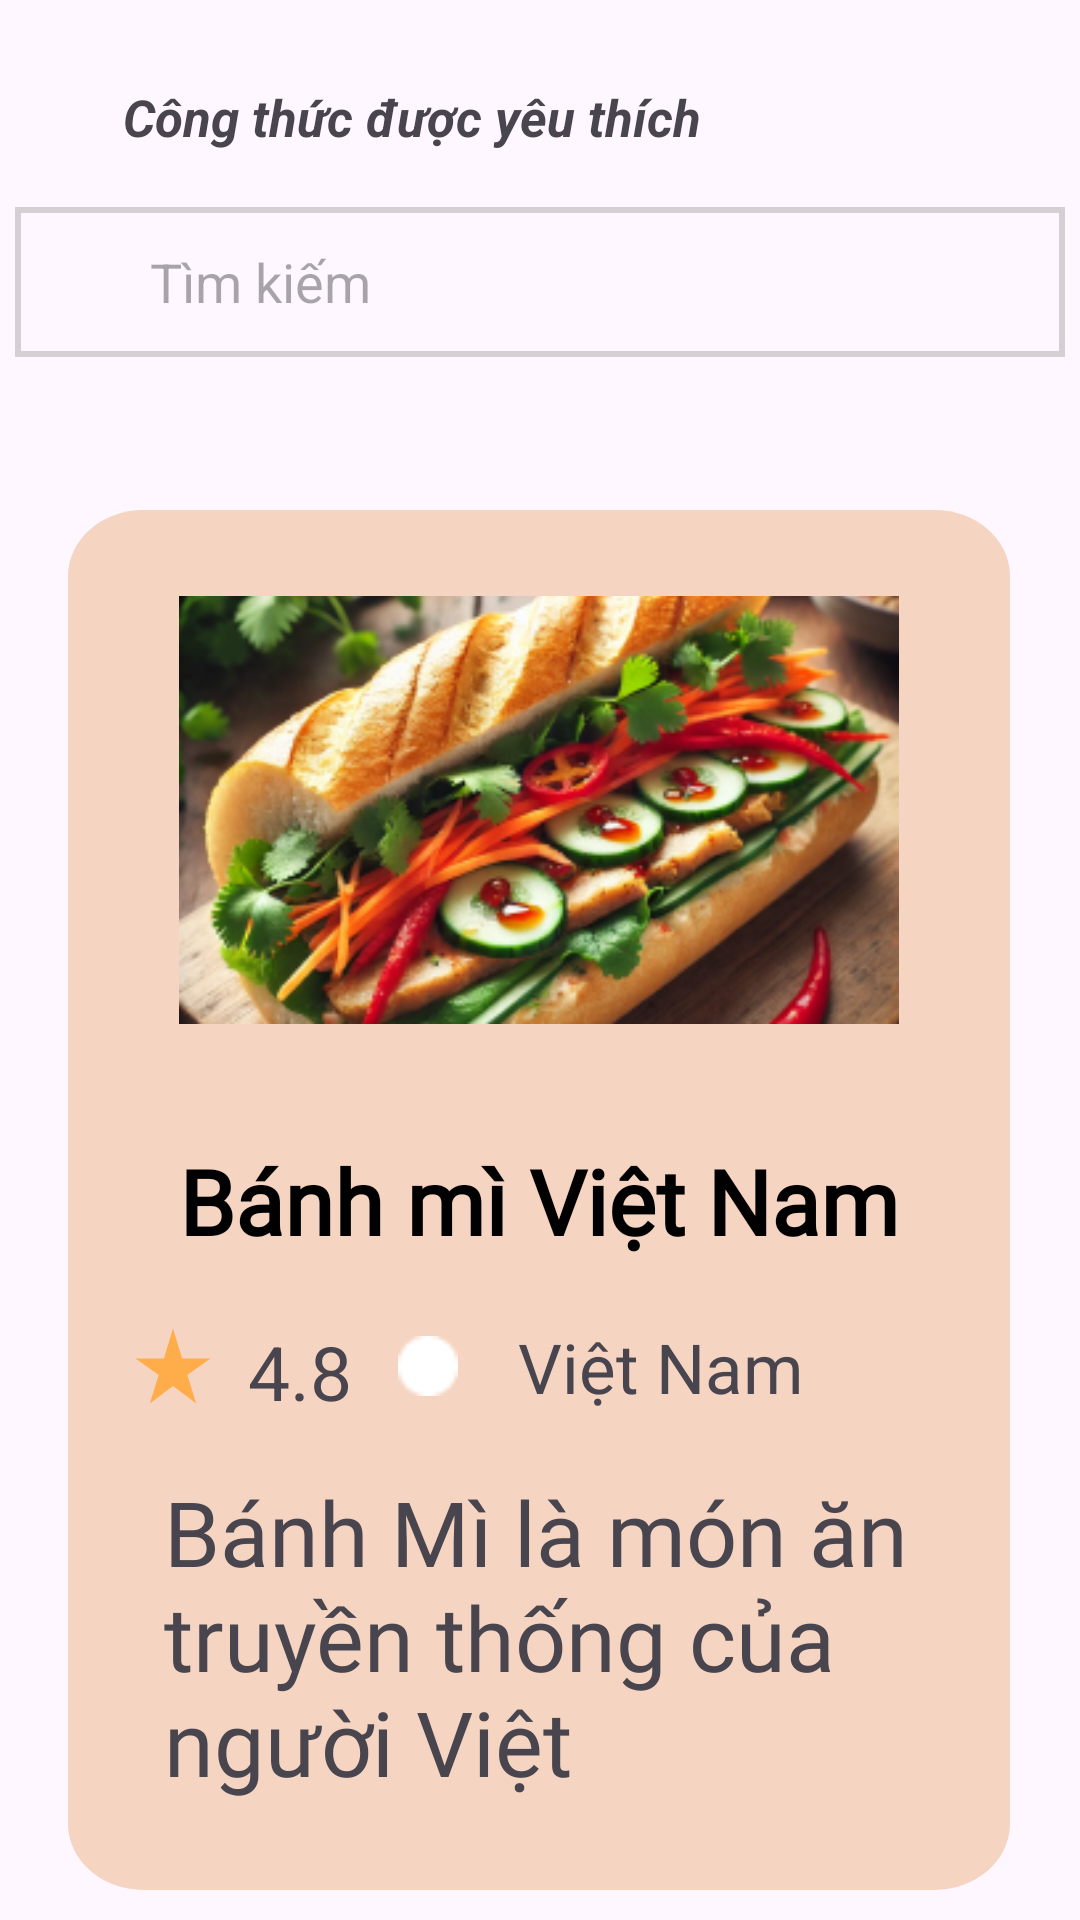

Reconstruct the res/layout file that produces this screen, plus the resources it refers to.
<!-- AndroidManifest.xml: application theme Theme.AppQuanLiCongThucNauAn -->
<!-- res/layout/fragment_favourite_01.xml -->
<?xml version="1.0" encoding="utf-8"?>
<androidx.constraintlayout.widget.ConstraintLayout xmlns:android="http://schemas.android.com/apk/res/android"
    xmlns:app="http://schemas.android.com/apk/res-auto"
    xmlns:tools="http://schemas.android.com/tools"
    android:id="@+id/favourite_main"
    android:layout_width="match_parent"
    android:layout_height="match_parent"
    android:orientation="vertical"
    tools:context=".Favourite_recipes.favourite_01">

    <TextView
        android:id="@+id/congthucyeuthich"
        android:layout_width="212dp"
        android:layout_height="30dp"
        android:layout_marginTop="24dp"
        android:fontFamily=""
        android:gravity="center_vertical"
        android:text="@string/cthucyeuthich"
        android:textSize="17sp"
        android:textStyle="bold|italic"
        app:layout_constraintEnd_toEndOf="parent"
        app:layout_constraintHorizontal_bias="0.276"
        app:layout_constraintStart_toStartOf="parent"
        app:layout_constraintTop_toTopOf="parent" />

    <RelativeLayout
        android:id="@+id/favourite_search"
        android:layout_width="350dp"
        android:layout_height="50dp"
        android:layout_gravity="center"
        android:layout_marginTop="15dp"
        android:background="@drawable/rounded_border"
        app:layout_constraintEnd_toEndOf="parent"
        app:layout_constraintHorizontal_bias="0.491"
        app:layout_constraintStart_toStartOf="parent"
        app:layout_constraintTop_toBottomOf="@+id/congthucyeuthich">

        <ImageView
            android:layout_width="30dp"
            android:layout_height="30dp"
            android:layout_alignParentStart="true"
            android:layout_alignParentTop="true"
            android:layout_alignParentEnd="true"
            android:layout_alignParentBottom="true"
            android:layout_marginStart="10dp"
            android:layout_marginTop="10dp"
            android:layout_marginEnd="310dp"
            android:layout_marginBottom="10dp"
            android:background="@drawable/search_icon">

        </ImageView>

        <EditText
            android:id="@+id/input_dish"
            android:layout_width="match_parent"
            android:layout_height="match_parent"
            android:autofillHints="dish"
            android:background="@android:color/transparent"
            android:hint="@string/search"
            android:paddingLeft="45dp"
            tools:layout_editor_absoluteX="0dp"
            tools:layout_editor_absoluteY="244dp">

        </EditText>
    </RelativeLayout>

    <ScrollView
        android:id="@+id/favourite_scroll"
        android:layout_width="wrap_content"
        android:layout_height="match_parent"
        android:layout_marginTop="150dp"
        app:layout_constraintEnd_toEndOf="parent"
        app:layout_constraintHorizontal_bias="0.491"
        app:layout_constraintStart_toStartOf="parent"
        app:layout_constraintTop_toBottomOf="parent"
        android:scrollbars="none">

        <LinearLayout
            android:id="@+id/favourite_dish"
            android:layout_width="wrap_content"
            android:layout_height="wrap_content"
            android:orientation="vertical">

            <include layout="@layout/medium_card" />
            <include layout="@layout/medium_card" />
            <include layout="@layout/medium_card" />

        </LinearLayout>
    </ScrollView>
</androidx.constraintlayout.widget.ConstraintLayout>
<!-- res/layout/medium_card.xml (included above) -->
<?xml version="1.0" encoding="utf-8"?>
<LinearLayout xmlns:android="http://schemas.android.com/apk/res/android"
    android:layout_width="wrap_content"
    android:layout_height="wrap_content"
    android:layout_marginTop="20dp"
    android:layout_marginBottom="20dp">

    <LinearLayout
        android:id="@+id/small_card"
        android:layout_width="match_parent"
        android:layout_height="460dp"
        android:orientation="vertical"
        android:gravity="center_horizontal"
        android:background="@drawable/small_card">

        <ImageView
            android:layout_width="240dp"
            android:layout_height="200dp"
            android:layout_marginTop="0dp"
            android:src="@drawable/banhmi">

        </ImageView>
        <TextView
            android:layout_width="wrap_content"
            android:layout_height="wrap_content"
            android:layout_marginTop="10dp"
            android:text="@string/b_nh_m_vi_t_nam"
            android:textSize="30sp"
            android:textStyle="bold"
            android:textColor="@android:color/black"
            android:fontFamily="@font/abeezee"/>

        <RelativeLayout
            android:layout_width="match_parent"
            android:layout_height="30dp"
            android:layout_marginTop="20dp">
            <ImageView
                android:layout_width="30dp"
                android:layout_height="30dp"
                android:layout_marginStart="20dp"
                android:background="@drawable/ic_star">
            </ImageView>
            <TextView
                android:layout_width="40dp"
                android:layout_height="30dp"
                android:layout_marginStart="60dp"
                android:text="@string/_4_8"
                android:textSize="25sp">
            </TextView>
            <ImageView
                android:layout_width="20dp"
                android:layout_height="20dp"
                android:background="@drawable/ellipse"
                android:layout_centerVertical="true"
                android:layout_marginStart="110dp">
            </ImageView>
            <TextView
                android:layout_width="153.04dp"
                android:layout_height="wrap_content"
                android:text="@string/vi_t_nam"
                android:layout_marginStart="150dp"
                android:gravity="center_vertical"
                android:textSize="23sp"
                />
        </RelativeLayout>
        <TextView
            android:layout_width="250dp"
            android:layout_height="wrap_content"
            android:layout_marginTop="20dp"
            android:layout_gravity="center"
            android:text="@string/banhmi_review"
            android:textSize="30sp"
            android:fontFamily="@font/abeezee">
        </TextView>
    </LinearLayout>

</LinearLayout>
<!-- resources referenced by this layout -->
<resources>
  <!-- drawable banhmi: png bitmap (drawable, 91731 bytes) -->
  <!-- drawable ellipse: png bitmap (drawable, 222 bytes) -->
  <!-- drawable ic_star (drawable) -->
  <vector xmlns:android="http://schemas.android.com/apk/res/android" android:height="20dp" android:tint="#FFAC4B" android:viewportHeight="24" android:viewportWidth="24" android:width="20dp">
        
      <path android:fillColor="@android:color/white" android:pathData="M14.43,10l-2.43,-8l-2.43,8l-7.57,0l6.18,4.41l-2.35,7.59l6.17,-4.69l6.18,4.69l-2.35,-7.59l6.17,-4.41z"/>
      
  </vector>
  <!-- drawable rounded_border (drawable) -->
  <shape xmlns:android="http://schemas.android.com/apk/res/android">
      <solid android:color="@android:color/transparent" /> 
      <stroke
          android:width="2dp"
          android:color="#66979292" /> 
  </shape>
  <!-- drawable small_card (drawable) -->
  <vector
      xmlns:android="http://schemas.android.com/apk/res/android"
      xmlns:aapt="http://schemas.android.com/aapt"
      android:width="313.86dp"
      android:height="523.37dp"
      android:viewportWidth="313.86"
      android:viewportHeight="523.37"
      >
      <group>
          <clip-path
              android:pathData="M25.1092 0H288.755C302.623 0 313.865 11.2418 313.865 25.1092V498.258C313.865 512.125 302.623 523.367 288.755 523.367H25.1092C11.2418 523.367 0 512.125 0 498.258V25.1092C0 11.2418 11.2418 0 25.1092 0Z"
              />
          <path
              android:pathData="M0 0V523.367H313.865V0"
              android:fillColor="#F5D4C1"
              />
      </group>
  </vector>
  <string name="_4_8">4.8</string>
  <string name="b_nh_m_vi_t_nam">Bánh mì Việt Nam</string>
  <string name="banhmi_review">Bánh Mì là món ăn truyền thống của người Việt</string>
  <string name="cthucyeuthich">Công thức được yêu thích</string>
  <string name="search">Tìm kiếm</string>
  <string name="vi_t_nam">Việt Nam</string>
  <style name="Theme.AppQuanLiCongThucNauAn" parent="Base.Theme.AppQuanLiCongThucNauAn" />
  <style name="Base.Theme.AppQuanLiCongThucNauAn" parent="Theme.Material3.DayNight.NoActionBar">
          
          
          <item name="android:windowTranslucentNavigation">true</item>
      </style>
</resources>
